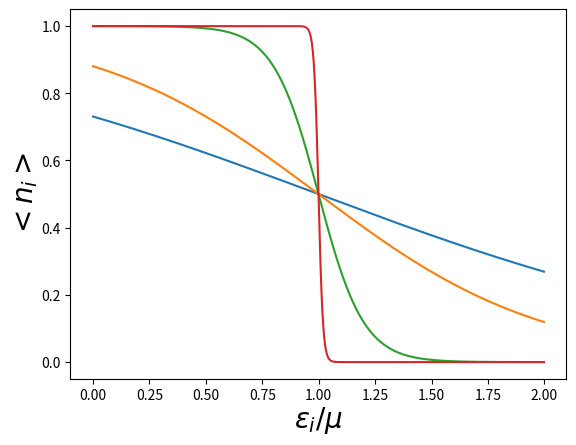

Write Python code to recreate this figure. (Note: this script raises an exception after producing the figure.)
import numpy as np
import matplotlib.pyplot as plt


def FermiDrac(T, N):
    mu = (N-1)/2.
    x = np.arange(N)
    p = 1. / (1. + np.exp((x-mu)/T))
    x = 2.*x/N
    return x, p
    
    
def Demo():
    plt.close('all')
    fig = plt.figure(0)
    ax = fig.add_subplot(111)
    Tarray = [500, 250, 50, 5]
    N = 1000
    for T in Tarray:
        x, p = FermiDrac(T, N)
        ax.plot(x, p)
    ax.set_xlabel(r'$\epsilon_i/\mu$', fontsize=20, labelpad=1)
    ax.set_ylabel(r'$<n_i>$', fontsize=20, labelpad=1)
    ax.ticklabel_format(fontsize=20)
    ax.legend(['$k_B T = \mu$', '$k_B T = \mu/2$',\
            '$k_B T = \mu/10$', '$k_B T = \mu/100$'])
    plt.show()
        
def main():
    Demo()

if __name__ == "__main__":
    main()
